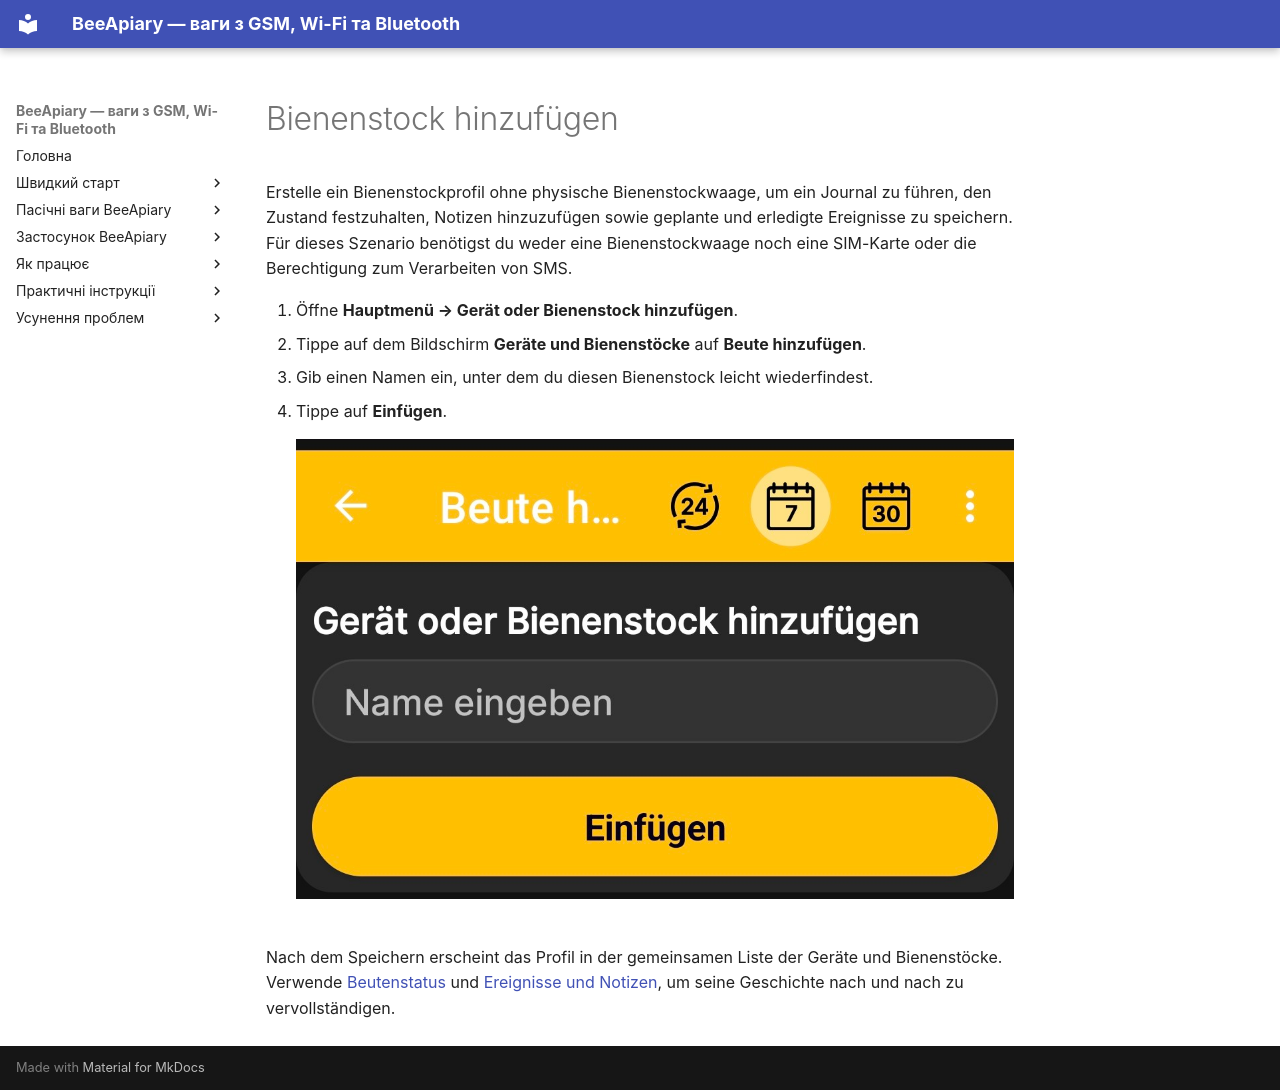

repository: Ivan-Bdgilko/BeeApiary_Docs · page: de/app/add-hive/index.html · generator: mkdocs

# Bienenstock hinzufügen

Erstelle ein Bienenstockprofil ohne physische Bienenstockwaage, um ein Journal zu führen, den Zustand festzuhalten, Notizen hinzuzufügen sowie geplante und erledigte Ereignisse zu speichern. Für dieses Szenario benötigst du weder eine Bienenstockwaage noch eine SIM-Karte oder die Berechtigung zum Verarbeiten von SMS.

1. Öffne **Hauptmenü → Gerät oder Bienenstock hinzufügen**.
2. Tippe auf dem Bildschirm **Geräte und Bienenstöcke** auf **Beute hinzufügen**.
3. Gib einen Namen ein, unter dem du diesen Bienenstock leicht wiederfindest.
4. Tippe auf **Einfügen**.

    ![Formular zum Hinzufügen eines Bienenstockprofils ohne Bienenstockwaage](../../assets/de/app/add-hive/add-hive-form.jpg){ .doc-screenshot }

Nach dem Speichern erscheint das Profil in der gemeinsamen Liste der Geräte und Bienenstöcke. Verwende [Beutenstatus](hive-state.md) und [Ereignisse und Notizen](events-and-notes.md), um seine Geschichte nach und nach zu vervollständigen.
